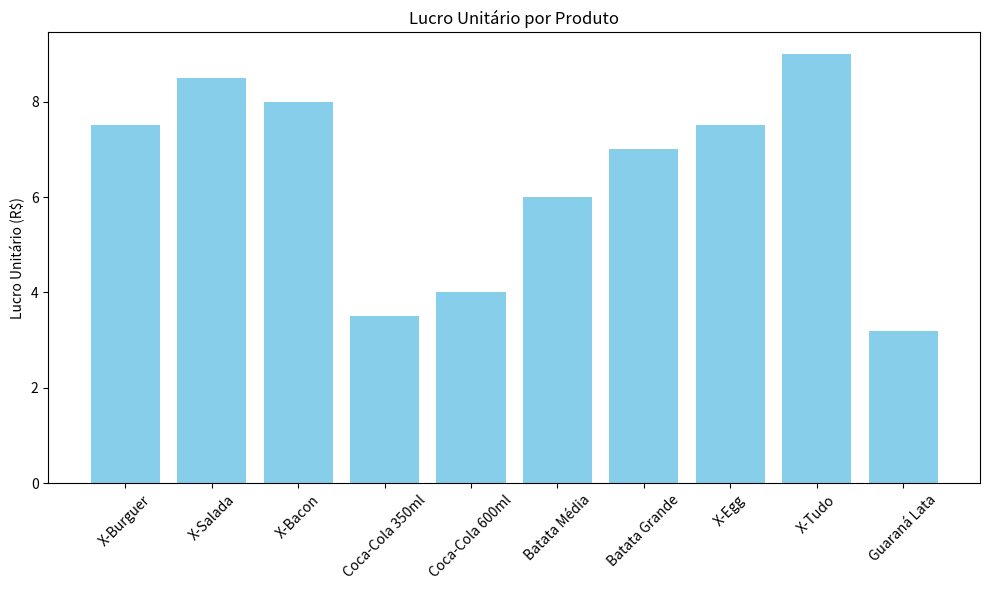
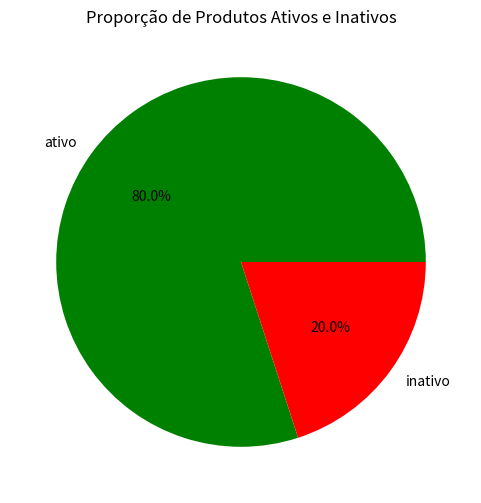

Python code for these plots, in order:
import pandas as pd
import matplotlib.pyplot as plt

# Dados dos produtos
dados = {
    'nome': ['X-Burguer', 'X-Salada', 'X-Bacon', 'Coca-Cola 350ml', 'Coca-Cola 600ml',
             'Batata Média', 'Batata Grande', 'X-Egg', 'X-Tudo', 'Guaraná Lata'],
    'status': ['ativo', 'ativo', 'inativo', 'ativo', 'inativo',
               'ativo', 'ativo', 'ativo', 'ativo', 'ativo'],
    'categoria': ['Lanche', 'Lanche', 'Lanche', 'Bebida', 'Bebida',
                  'Acompanhamento', 'Acompanhamento', 'Lanche', 'Lanche', 'Bebida'],
    'medida': ['un', 'un', 'un', 'lata', 'garrafa',
               'porção', 'porção', 'un', 'un', 'lata'],
    'preco_custo': [6.50, 7.00, 8.00, 3.00, 4.00, 4.00, 5.00, 7.50, 9.00, 2.80],
    'preco_venda': [14.00, 15.50, 16.00, 6.50, 8.00, 10.00, 12.00, 15.00, 18.00, 6.00]
}

# Criando DataFrame
df = pd.DataFrame(dados)

# Cálculos de lucro unitário e margem de lucro (%)
df['lucro_unitario'] = df['preco_venda'] - df['preco_custo']
df['margem_lucro_perc'] = (df['lucro_unitario'] / df['preco_venda']) * 100

# Produto mais e menos lucrativo
produto_mais_lucrativo = df.loc[df['lucro_unitario'].idxmax()]
produto_menos_lucrativo = df.loc[df['lucro_unitario'].idxmin()]

# Quantidade e percentual de produtos ativos e inativos
status_counts = df['status'].value_counts()
status_percent = (status_counts / len(df)) * 100

# Contagem de produtos por categoria
categoria_counts = df['categoria'].value_counts()

# Média de lucro por categoria
media_lucro_categoria = df.groupby('categoria')['lucro_unitario'].mean()

# Exibindo resultados
print("Produto mais lucrativo:")
print(produto_mais_lucrativo[['nome', 'lucro_unitario', 'margem_lucro_perc']])
print("\nProduto menos lucrativo:")
print(produto_menos_lucrativo[['nome', 'lucro_unitario', 'margem_lucro_perc']])
print("\nQuantidade de produtos por status:")
print(status_counts)
print("\nPercentual de produtos por status:")
print(status_percent.round(2))
print("\nNúmero de produtos por categoria:")
print(categoria_counts)
print("\nMédia do lucro unitário por categoria:")
print(media_lucro_categoria.round(2))

# Gráfico de barras: lucro unitário por produto
plt.figure(figsize=(10,6))
plt.bar(df['nome'], df['lucro_unitario'], color='skyblue')
plt.title('Lucro Unitário por Produto')
plt.ylabel('Lucro Unitário (R$)')
plt.xticks(rotation=45)
plt.tight_layout()
plt.show()

# Gráfico de pizza: proporção de produtos ativos vs inativos
plt.figure(figsize=(6,6))
plt.pie(status_counts, labels=status_counts.index, autopct='%1.1f%%', colors=['green', 'red'])
plt.title('Proporção de Produtos Ativos e Inativos')
plt.show()
